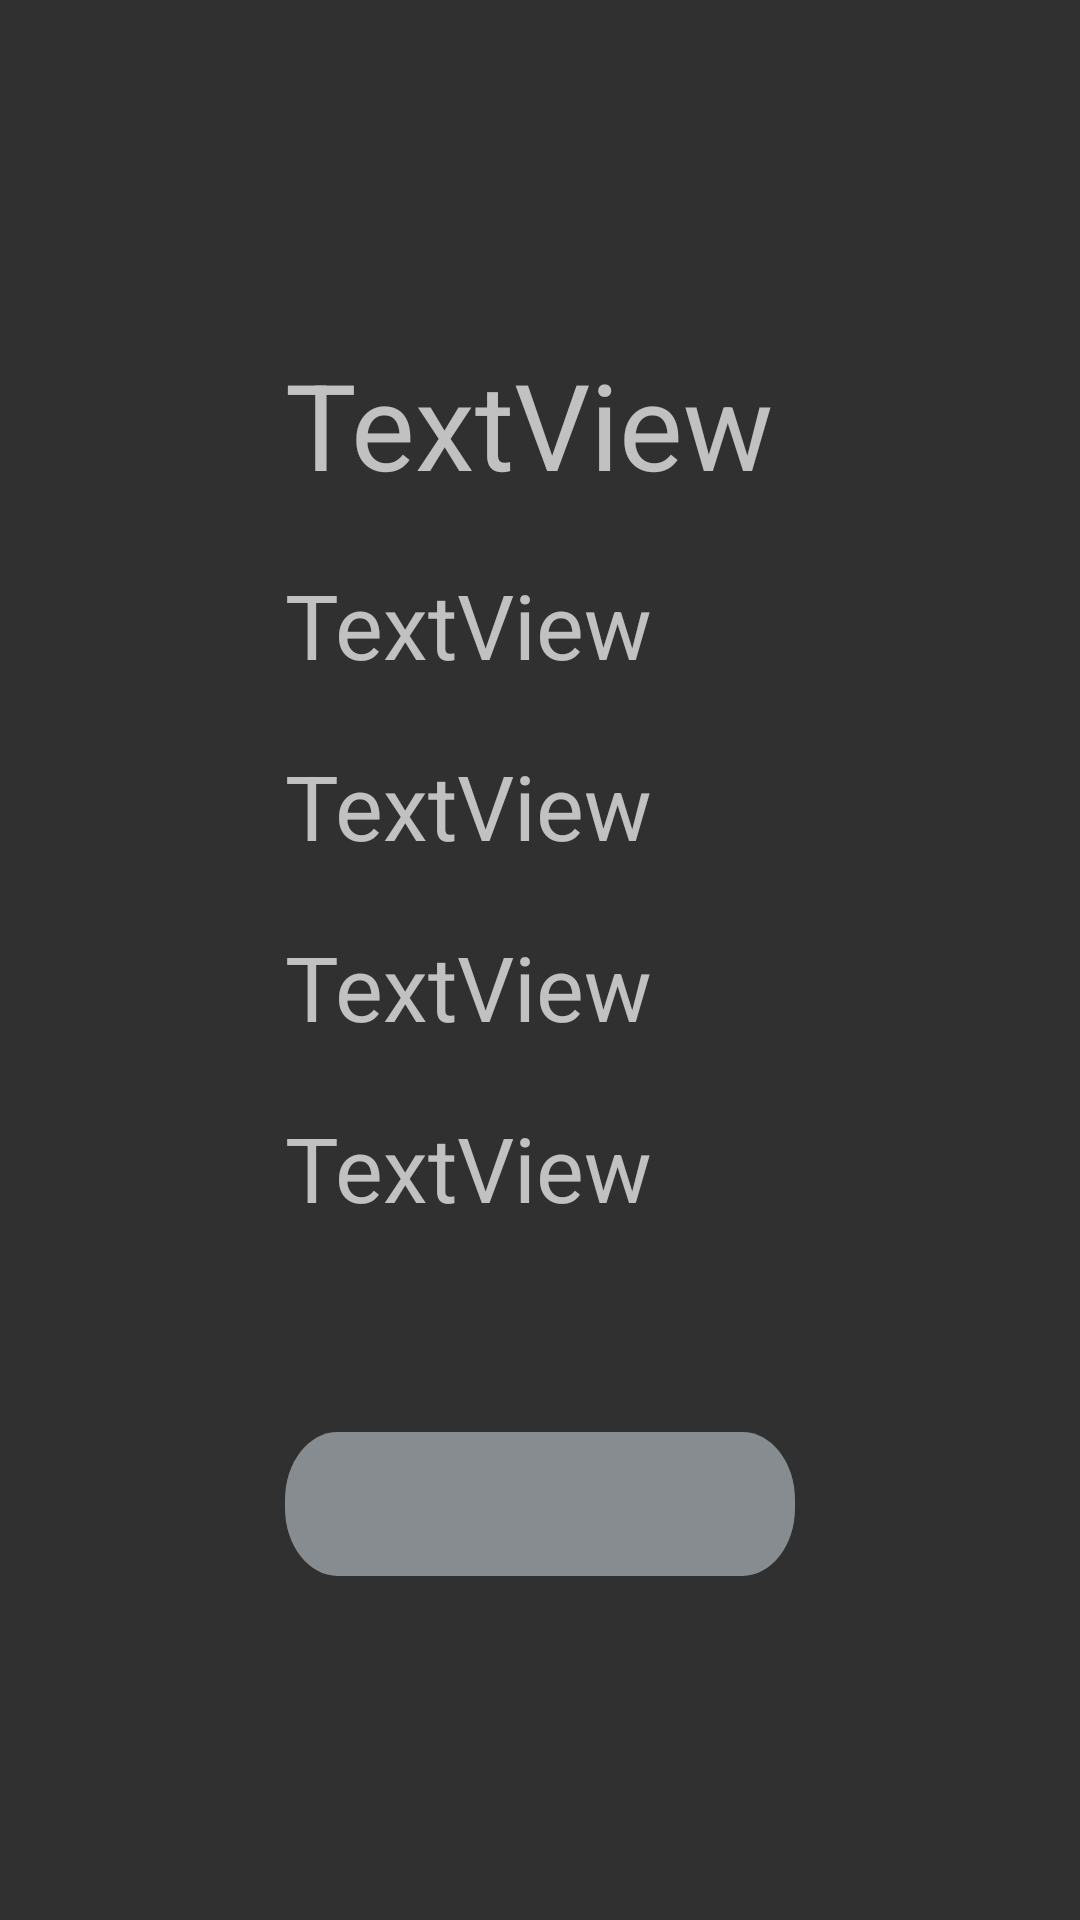

Here is an Android app screen rendered from its layout file. Give the layout XML and the strings, colors and styles it references.
<!-- AndroidManifest.xml: application theme Theme.StudTest -->
<!-- res/layout/fragment_person.xml -->
<?xml version="1.0" encoding="utf-8"?>
<FrameLayout xmlns:android="http://schemas.android.com/apk/res/android"
    xmlns:app="http://schemas.android.com/apk/res-auto"
    xmlns:tools="http://schemas.android.com/tools"
    android:layout_width="match_parent"
    android:layout_height="match_parent"
    tools:context=".personFragment">


    <LinearLayout
        android:layout_width="wrap_content"
        android:layout_height="wrap_content"
        android:layout_gravity="center"
        android:orientation="vertical">

        <TextView
            android:id="@+id/nameTextView"
            android:layout_width="match_parent"
            android:layout_height="wrap_content"
            android:text="TextView"
            android:textSize="40sp"
            android:layout_marginBottom="20dp"/>

        <TextView
            android:id="@+id/emailTextView"
            android:layout_width="match_parent"
            android:layout_height="wrap_content"
            android:text="@string/textview"
            android:textSize="30sp"
            android:layout_marginBottom="20dp"/>

        <TextView
            android:id="@+id/courseTextView"
            android:layout_width="match_parent"
            android:layout_height="wrap_content"
            android:text="@string/textview"
            android:textSize="30sp"
            android:layout_marginBottom="20dp"/>

        <TextView
            android:id="@+id/groupTextView"
            android:layout_width="match_parent"
            android:layout_height="wrap_content"
            android:text="@string/textview"
            android:textSize="30sp"
            android:layout_marginBottom="20dp"/>

        <TextView
            android:id="@+id/accountTypeTextView"
            android:layout_width="match_parent"
            android:layout_height="wrap_content"
            android:text="@string/textview"
            android:textSize="30sp"
            android:layout_marginBottom="20dp"/>

        <ImageButton
            android:id="@+id/logoutButton"
            android:layout_width="match_parent"
            android:layout_height="wrap_content"
            android:layout_marginTop="48dp"
            android:contentDescription="@string/logout_button"
            android:minHeight="@dimen/min_text_edit_height"
            android:src="@drawable/ic_baseline_exit_to_app_24"
            android:background="@drawable/button_background"/>


    </LinearLayout>
</FrameLayout>
<!-- resources referenced by this layout -->
<resources>
  <dimen name="min_text_edit_height">48dp</dimen>
  <!-- drawable button_background (drawable) -->
  <?xml version="1.0" encoding="utf-8"?>
  <vector
      xmlns:android="http://schemas.android.com/apk/res/android"
      xmlns:aapt="http://schemas.android.com/aapt"
      android:width="170dp"
      android:height="40dp"
      android:viewportWidth="454"
      android:viewportHeight="100"
      >
  
      <group>
  
          <clip-path
              android:pathData="M47 0H407C432.957 0 454 21.0426 454 47V53C454 78.9574 432.957 100 407 100H47C21.0426 100 0 78.9574 0 53V47C0 21.0426 21.0426 0 47 0Z"
              />
  
          <path
              android:pathData="M0 0V100H454V0"
              android:fillColor="#E692979C"
              />
  
      </group>
  
  </vector>
  <string name="logout_button">Logout button</string>
  <string name="textview">TextView</string>
  <style name="Theme.StudTest" parent="Theme.AppCompat.NoActionBar">
          
          <item name="colorPrimary">@color/purple_500</item>
          <item name="colorPrimaryVariant">@color/purple_700</item>
          <item name="colorOnPrimary">@color/white</item>
          
          <item name="colorSecondary">@color/teal_200</item>
          <item name="colorSecondaryVariant">@color/teal_700</item>
          <item name="colorOnSecondary">@color/black</item>
          
          <item name="android:statusBarColor" tools:targetApi="l">?attr/colorPrimaryVariant</item>
          
      </style>
  <color name="purple_500">#FF6200EE</color>
  <color name="purple_700">#FF3700B3</color>
  <color name="white">#FFFFFFFF</color>
  <color name="teal_200">#FF03DAC5</color>
  <color name="teal_700">#FF018786</color>
  <color name="black">#FF000000</color>
</resources>
